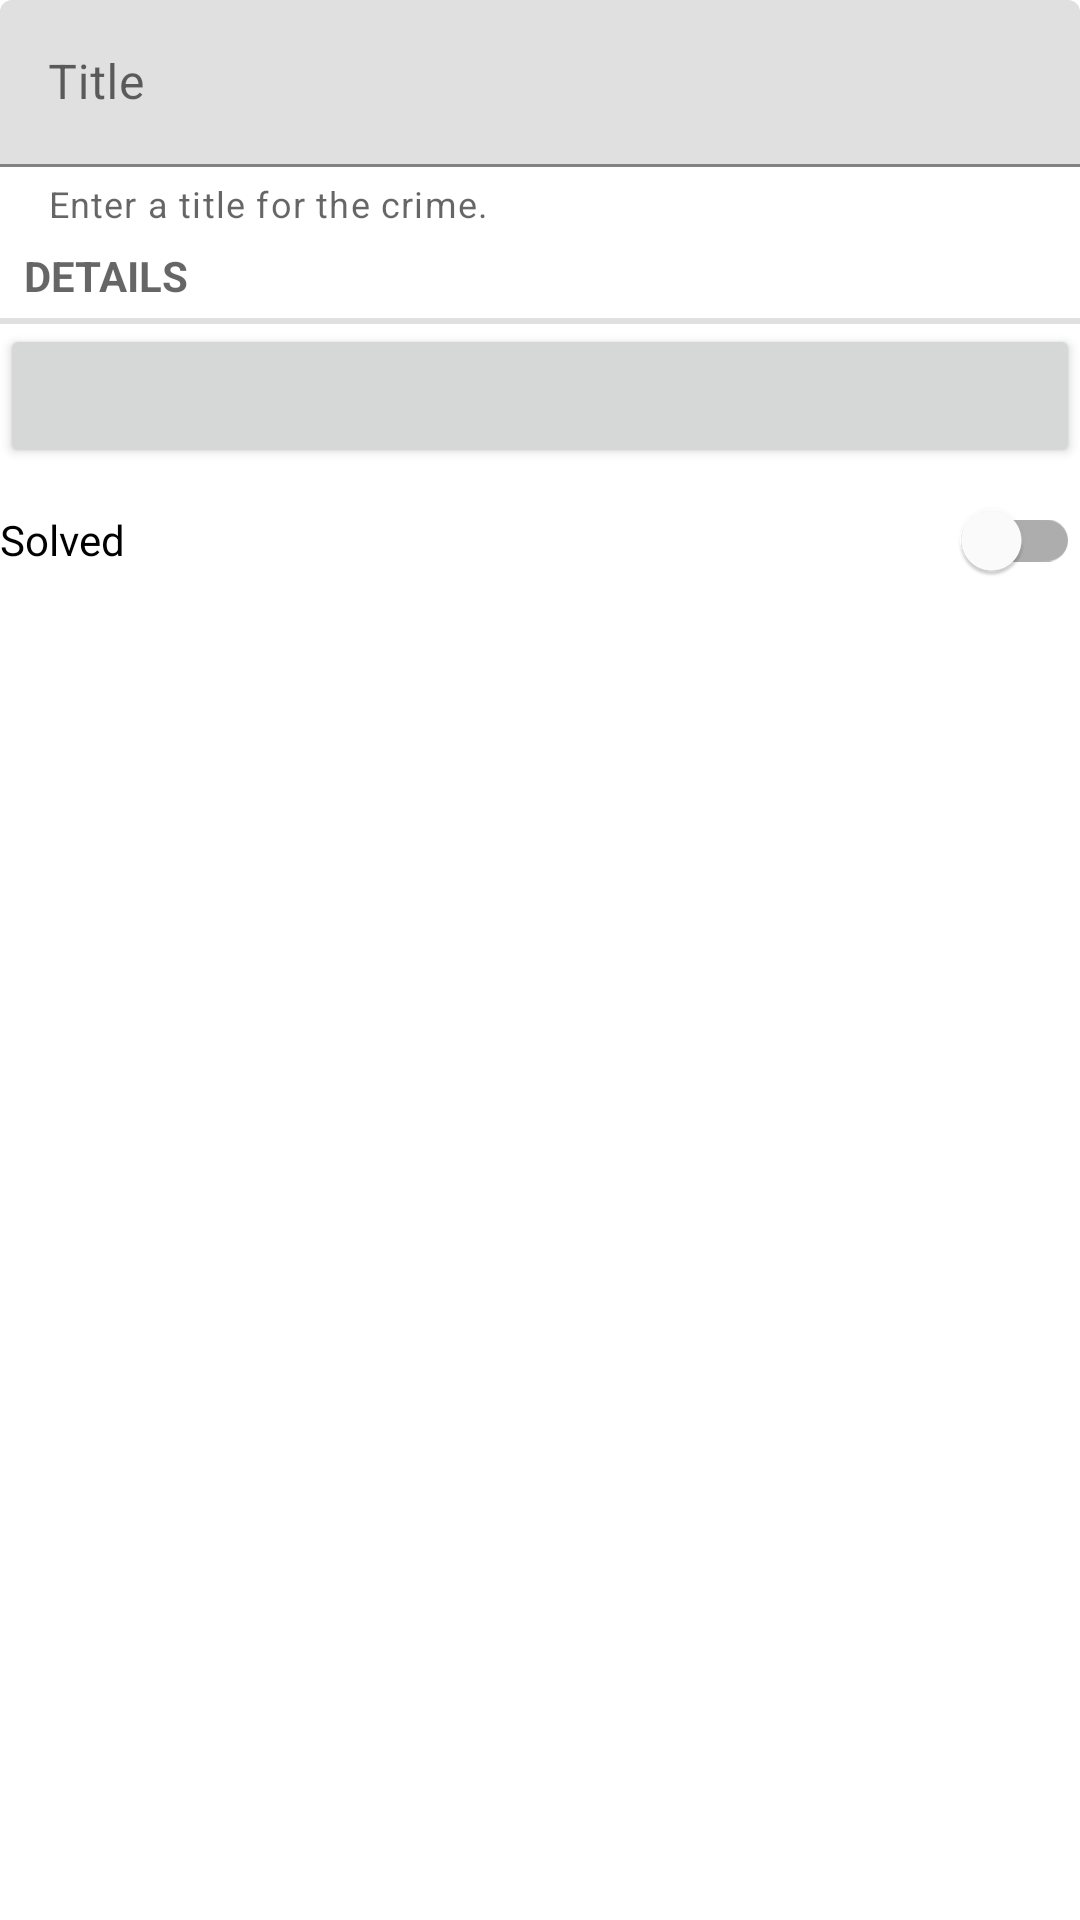

Layout XML and referenced resources for this Android screen:
<!-- AndroidManifest.xml: application theme Theme.CriminalIntentSpring2021.NoActionBar -->
<!-- res/layout/fragment_crime.xml -->
<?xml version="1.0" encoding="utf-8"?>
<LinearLayout xmlns:android="http://schemas.android.com/apk/res/android"
    xmlns:app="http://schemas.android.com/apk/res-auto"
    xmlns:tools="http://schemas.android.com/tools"
    android:layout_width="match_parent"
    android:layout_height="match_parent"
    android:layout_margin="16dp"
    android:orientation="vertical">

    <com.google.android.material.textfield.TextInputLayout
        android:layout_width="match_parent"
        android:layout_height="wrap_content"
        android:hint="@string/crime_title_label"
        app:helperText="@string/crime_title_hint">

        <com.google.android.material.textfield.TextInputEditText
            android:id="@+id/crime_title"
            android:layout_width="match_parent"
            android:layout_height="wrap_content" />
    </com.google.android.material.textfield.TextInputLayout>

    <TextView
        android:id="@+id/textView"
        style="?android:listSeparatorTextViewStyle"
        android:layout_width="match_parent"
        android:layout_height="wrap_content"
        android:text="@string/crime_details_label" />

    <Button
        android:id="@+id/crime_date"
        android:layout_width="match_parent"
        android:layout_height="wrap_content"
        tools:text="@tools:sample/date/mmddyy" />

    <com.google.android.material.switchmaterial.SwitchMaterial
        android:id="@+id/crime_solved"
        android:layout_width="match_parent"
        android:layout_height="wrap_content"
        android:text="@string/crime_solved_label" />

</LinearLayout>
<!-- resources referenced by this layout -->
<resources>
  <string name="crime_details_label">Details</string>
  <string name="crime_solved_label">Solved</string>
  <string name="crime_title_hint">Enter a title for the crime.</string>
  <string name="crime_title_label">Title</string>
  <style name="Theme.CriminalIntentSpring2021.NoActionBar">
          <item name="windowActionBar">false</item>
          <item name="windowNoTitle">true</item>
      </style>
</resources>
